Photos from the image-classification dataset "rice_dataset_augmented" in the GitHub repository SantiagoAviles/Rice-Proyect. Its 4 classes are: broken, chalky, stained, whole.

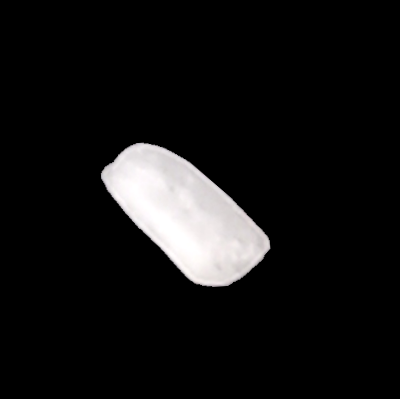
Label: broken

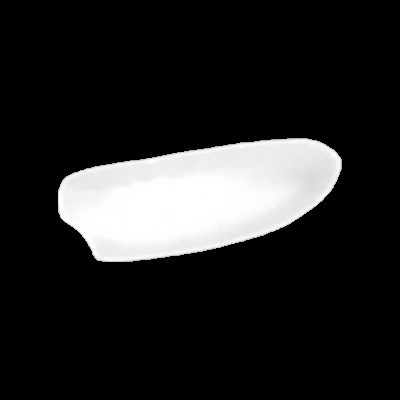
Label: whole

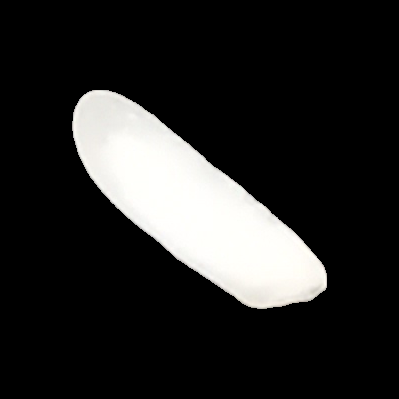
Label: whole

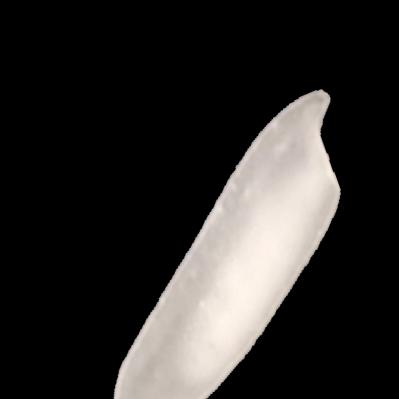
Label: chalky

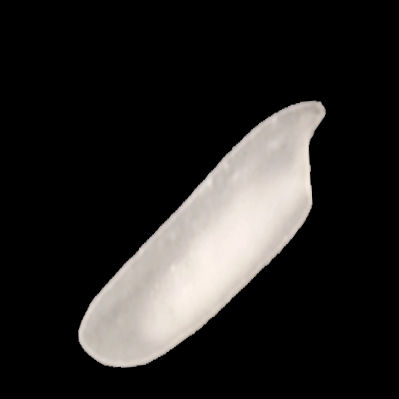
Label: chalky

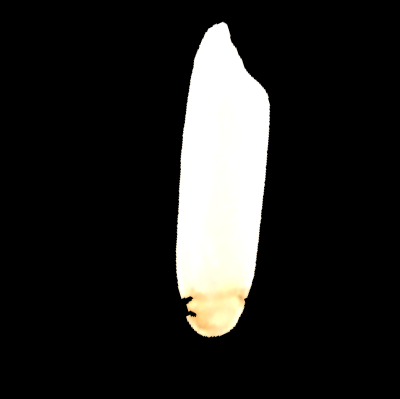
Label: stained
